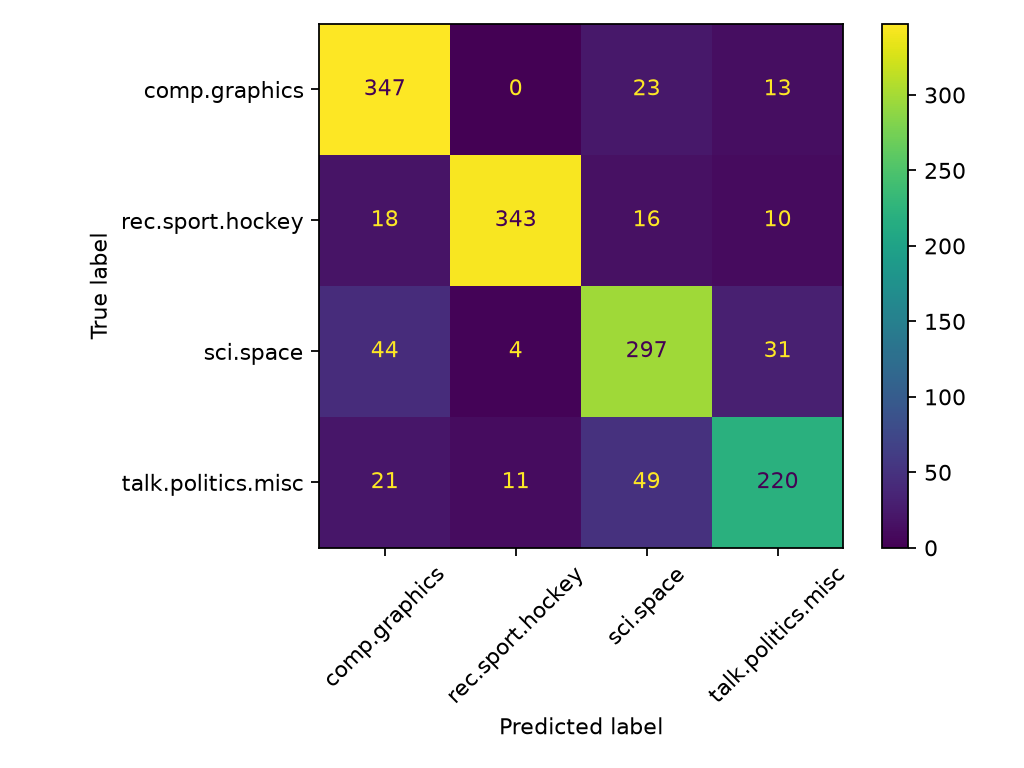

The data file committed next to this chart (first rows):
, comp.graphics, rec.sport.hockey, sci.space, talk.politics.misc
comp.graphics, 347, 0, 23, 13
rec.sport.hockey, 18, 343, 16, 10
sci.space, 44, 4, 297, 31
talk.politics.misc, 21, 11, 49, 220
